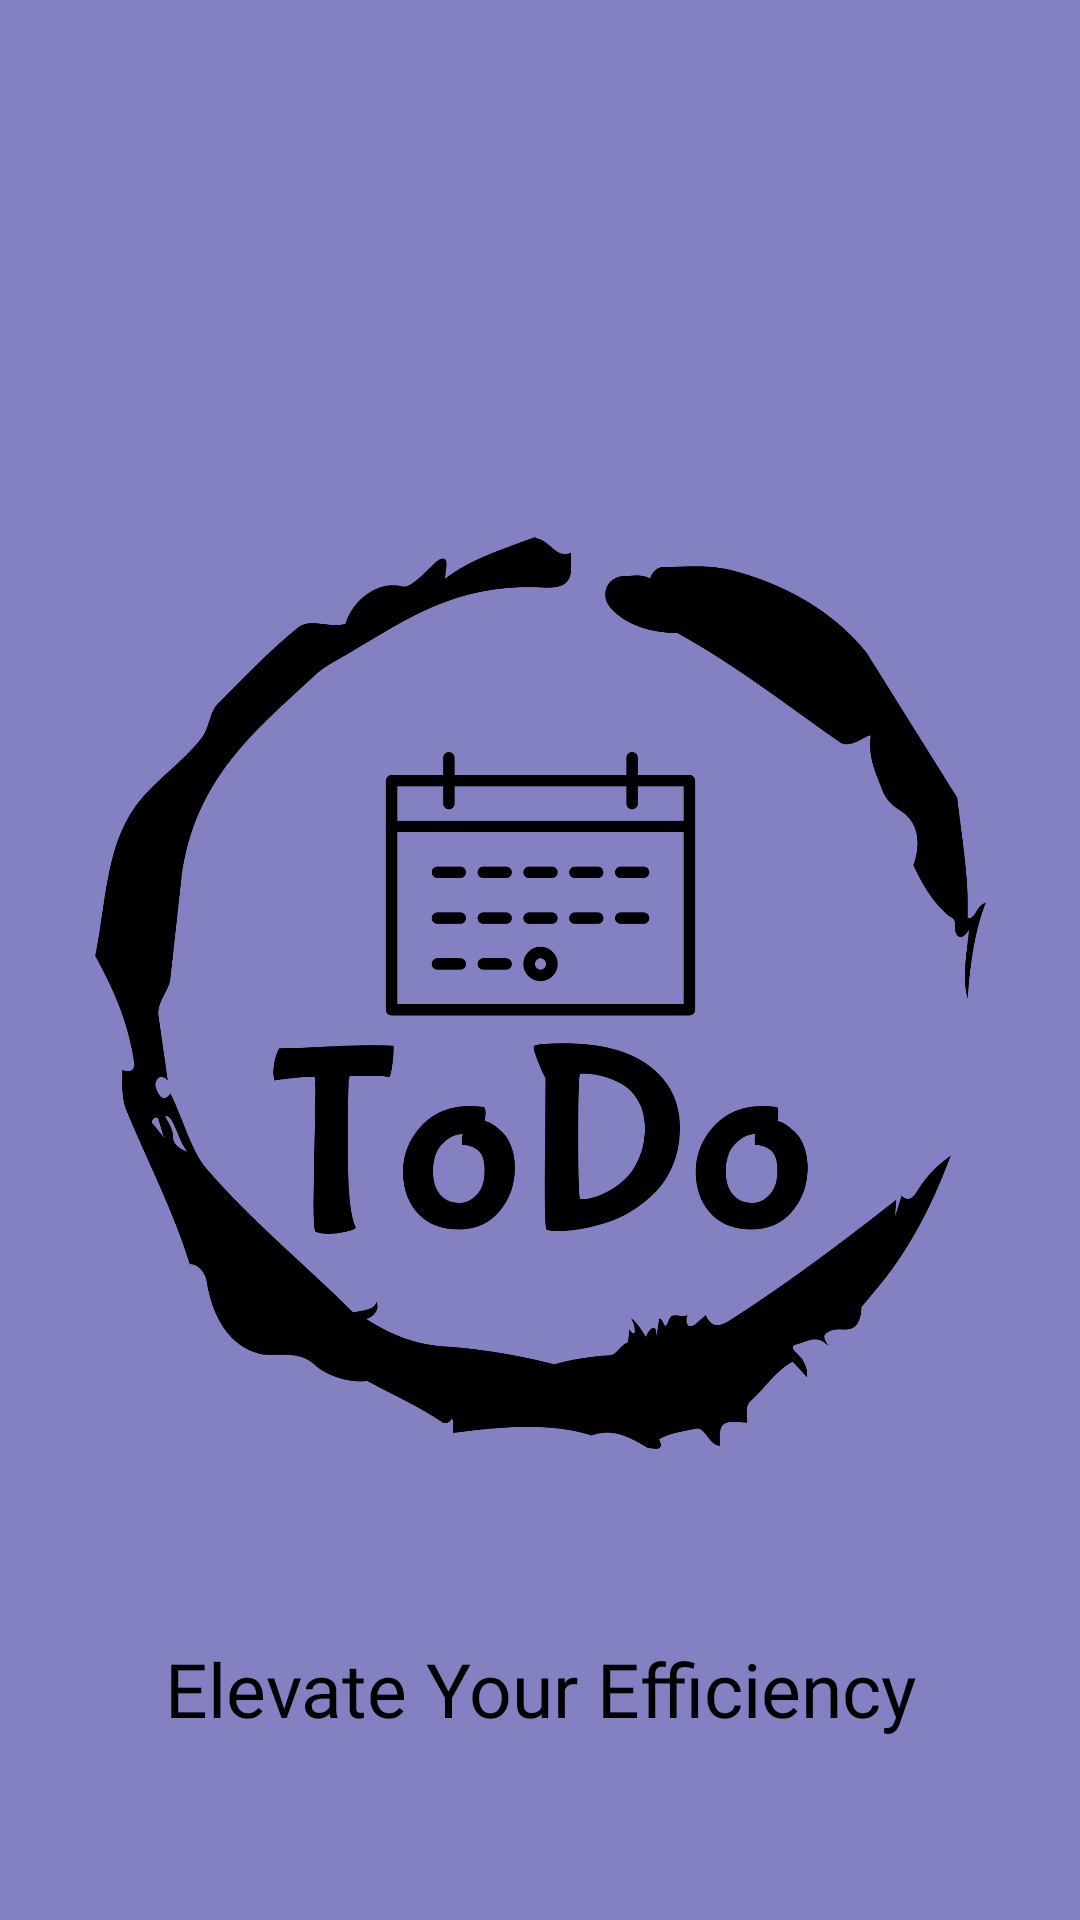

Produce the Android XML layout that renders to this screen, including the resource entries it uses.
<!-- AndroidManifest.xml: application theme Theme.ToDoApp -->
<!-- res/layout/start_page.xml -->
<?xml version="1.0" encoding="utf-8"?>
<androidx.constraintlayout.widget.ConstraintLayout
    xmlns:android="http://schemas.android.com/apk/res/android"
    xmlns:app="http://schemas.android.com/apk/res-auto"
    xmlns:tools="http://schemas.android.com/tools"
    android:layout_width="match_parent"
    android:layout_height="match_parent"
    android:background="@color/lightPurple"
    >

    <ImageView
        android:id="@+id/imageView2"
        android:layout_width="327dp"
        android:layout_height="334dp"
        android:layout_marginTop="164dp"
        app:layout_constraintEnd_toEndOf="parent"
        app:layout_constraintStart_toStartOf="parent"
        app:layout_constraintTop_toTopOf="parent"
        app:srcCompat="@drawable/todo_high_resolution_logo_black_transparent" />

    <TextView
        android:layout_width="wrap_content"
        android:layout_height="wrap_content"
        android:layout_marginTop="48dp"
        android:fontFamily="@font/audiowide"
        android:text="Elevate Your Efficiency"
        android:textColor="@color/black"
        android:textSize="25sp"
        app:layout_constraintEnd_toEndOf="parent"
        app:layout_constraintStart_toStartOf="parent"
        app:layout_constraintTop_toBottomOf="@+id/imageView2" />

</androidx.constraintlayout.widget.ConstraintLayout>
<!-- resources referenced by this layout -->
<resources>
  <color name="black">#FF000000</color>
  <color name="lightPurple">#8381C2</color>
  <!-- drawable todo_high_resolution_logo_black_transparent: png bitmap (drawable, 69170 bytes) -->
  <style name="Theme.ToDoApp" parent="Base.Theme.ToDoApp" />
  <style name="Base.Theme.ToDoApp" parent="Theme.Material3.DayNight.NoActionBar">
          
           <item name="colorPrimary">@color/Purple</item>
           <item name="colorPrimaryVariant">@color/Purple</item>
           <item name="android:statusBarColor">@color/Purple</item>
      </style>
  <color name="Purple">#6624A0</color>
</resources>
